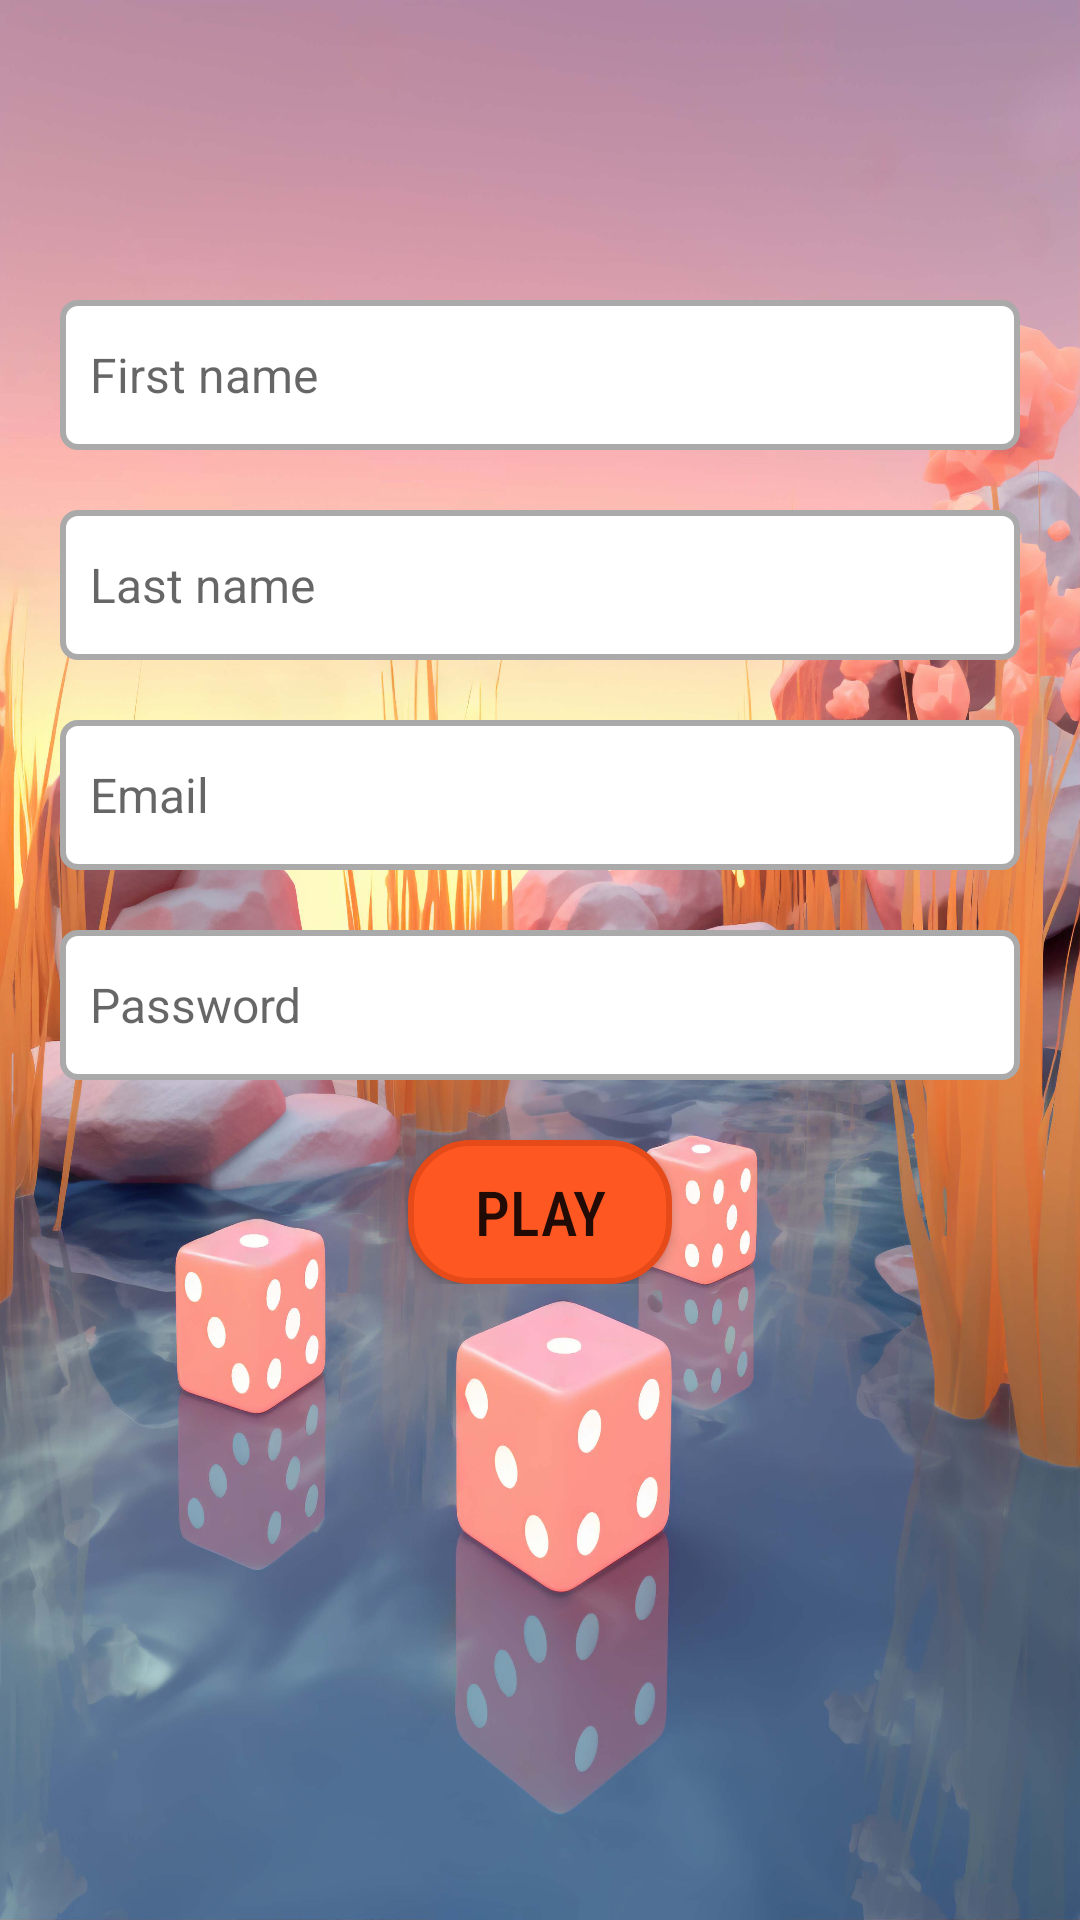

The Android layout XML behind this screen, and the referenced resources:
<!-- AndroidManifest.xml: activity theme Theme.AppCompat.Light.NoActionBar -->
<!-- res/layout/activity_player_input.xml -->
<?xml version="1.0" encoding="utf-8"?>
<androidx.constraintlayout.widget.ConstraintLayout xmlns:android="http://schemas.android.com/apk/res/android"
    xmlns:app="http://schemas.android.com/apk/res-auto"
    xmlns:tools="http://schemas.android.com/tools"
    android:id="@+id/main"
    android:layout_width="match_parent"
    android:layout_height="match_parent"
    tools:context=".PlayerInputActivity"
    android:background="@drawable/main_activity_bg"
    >

    <androidx.constraintlayout.widget.Guideline
        android:layout_width="wrap_content"
        android:layout_height="wrap_content"
        android:orientation="horizontal"
        app:layout_constraintGuide_percent="0.70"
        android:id="@+id/guide60"
        />

    <LinearLayout
        android:layout_width="match_parent"
        android:layout_height="wrap_content"
        android:orientation="vertical"
        android:padding="20dp"
        app:layout_constraintBottom_toBottomOf="@id/guide60"
        android:gravity="center"
        >
        <EditText
            android:layout_width="match_parent"
            android:layout_height="50dp"
            android:id="@+id/edtInputFirstName"
            android:background="@drawable/rounded_edittext"
            android:padding="10dp"
            android:textColor="@android:color/holo_orange_dark"
            android:textSize="16sp"
            android:hint="First name"
            />
        <EditText
            android:layout_width="match_parent"
            android:layout_height="50dp"
            android:id="@+id/edtInputLastName"
            android:background="@drawable/rounded_edittext"
            android:padding="10dp"
            android:textColor="@android:color/holo_orange_dark"
            android:textSize="16sp"
            android:layout_marginTop="20dp"
            android:hint="Last name"
            />
        <EditText
            android:layout_width="match_parent"
            android:layout_height="50dp"
            android:id="@+id/edtInputEmail"
            android:background="@drawable/rounded_edittext"
            android:padding="10dp"
            android:textColor="@android:color/holo_orange_dark"
            android:textSize="16sp"
            android:layout_marginTop="20dp"
            android:hint="Email"
            />

        <EditText
            android:layout_width="match_parent"
            android:layout_height="50dp"
            android:id="@+id/edtInputPassword"
            android:background="@drawable/rounded_edittext"
            android:padding="10dp"
            android:textColor="@android:color/holo_orange_dark"
            android:textSize="16sp"
            android:layout_marginTop="20dp"
            android:hint="Password"
            />


        <Button
            android:layout_width="wrap_content"
            android:layout_height="wrap_content"
            android:id="@+id/btnInputPlay"
            android:text="@string/play"
            android:paddingStart="20dp"
            android:paddingEnd="20dp"
            android:layout_marginTop="20dp"
            android:background="@drawable/round_btn"
            android:fontFamily="sans-serif-condensed-medium"
            android:textSize="10pt"
            />

    </LinearLayout>


</androidx.constraintlayout.widget.ConstraintLayout>
<!-- resources referenced by this layout -->
<resources>
  <!-- drawable main_activity_bg: jpg bitmap (drawable, 543993 bytes) -->
  <!-- drawable round_btn (drawable) -->
  <?xml version="1.0" encoding="utf-8"?>
  <shape xmlns:android="http://schemas.android.com/apk/res/android"
      android:shape="rectangle">
  
      
      <corners android:radius="20dp" />
  
      
      <solid android:color="#FF5722" />
  
      
      <stroke
          android:width="2dp"
          android:color="#E64A19" />
  
      
      <padding
          android:left="10dp"
          android:right="10dp"
          android:top="5dp"
          android:bottom="5dp" />
  
  </shape>
  <!-- drawable rounded_edittext (drawable) -->
  <?xml version="1.0" encoding="utf-8"?>
  <shape xmlns:android="http://schemas.android.com/apk/res/android" android:shape="rectangle">
      <corners android:radius="5dp"/>  
      <solid android:color="@android:color/white"/>  
      <stroke android:width="2dp" android:color="@android:color/darker_gray"/>  
  </shape>
  <string name="play">PLAY</string>
</resources>
